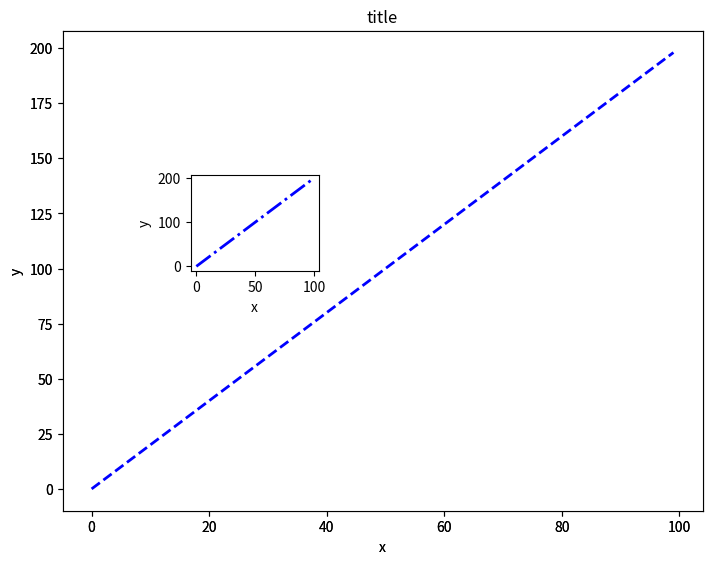

This figure's Python source:
import numpy as np
import matplotlib.pyplot as plt
plt.show()

x = np.arange(0,100)
y=x*2
z=x**2

fig = plt.figure()
ax = fig.add_axes([0,0,1,1])
ax.plot(x,y,color='blue', lw=3, ls='--')
ax.set_xlabel('x')
ax.set_ylabel('y')
ax.set_title('title')

ax1= fig.add_axes( [0,0,1,1] )
ax2= fig.add_axes( [0.2,0.5,0.2,0.2] )

ax1.plot(x,y,color='blue', lw=2, ls='--')
ax1.set_xlabel('x')
ax1.set_ylabel('y')
#ax.set_title('title')

ax2.plot(x,y,color='blue', lw=2, ls='-.')
ax2.set_xlabel('x')
ax2.set_ylabel('y')
#ax.set_title('title')